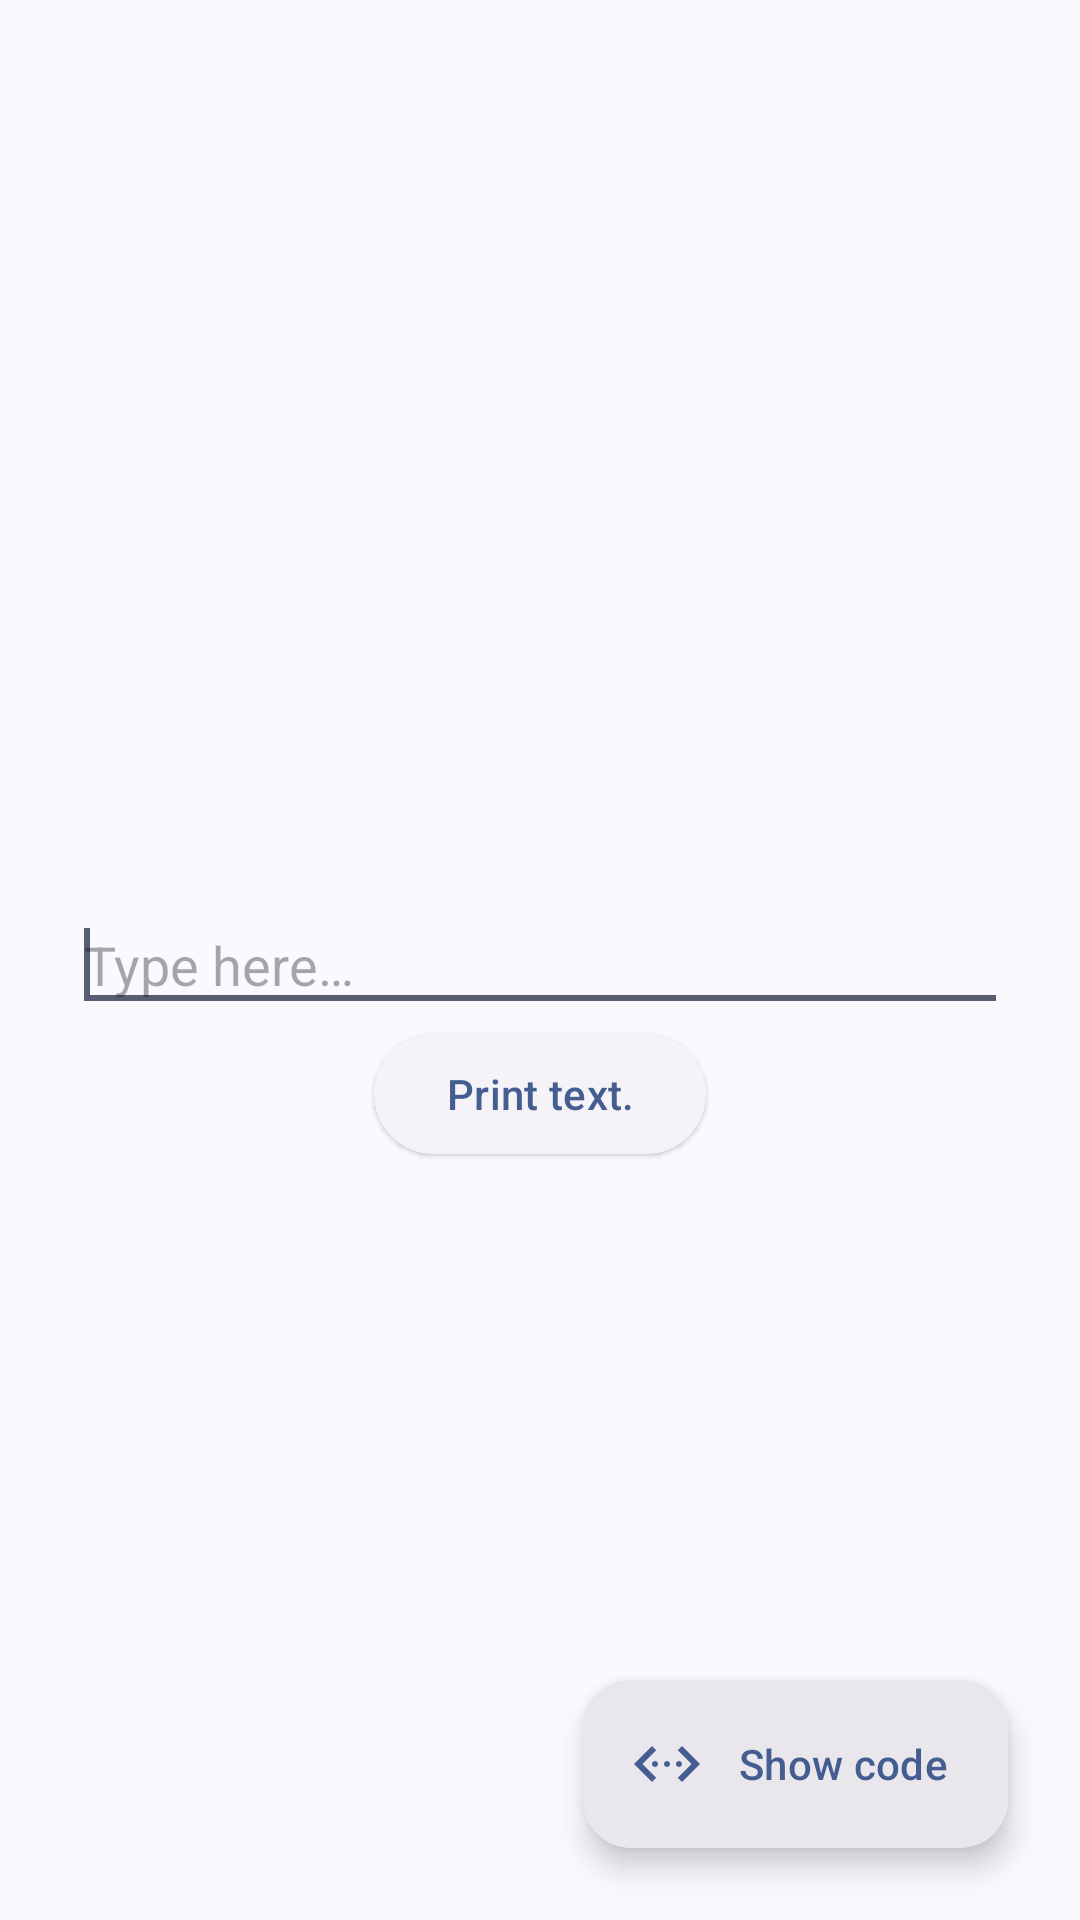

The Android layout XML behind this screen, and the referenced resources:
<!-- AndroidManifest.xml: application theme AppThemeActionBar -->
<!-- res/layout/activity_text_box.xml -->
<?xml version="1.0" encoding="utf-8"?>
<androidx.constraintlayout.widget.ConstraintLayout xmlns:android="http://schemas.android.com/apk/res/android"
    xmlns:app="http://schemas.android.com/apk/res-auto"
    android:layout_width="match_parent"
    android:layout_height="match_parent">

    <com.google.android.material.textfield.TextInputEditText
        android:id="@+id/editText"
        android:layout_width="match_parent"
        android:layout_height="wrap_content"
        android:layout_margin="24dp"
        android:hint="@string/hint_type"
        app:layout_constraintBottom_toBottomOf="parent"
        app:layout_constraintEnd_toEndOf="parent"
        app:layout_constraintStart_toStartOf="parent"
        app:layout_constraintTop_toTopOf="parent" />

    <requestFocus />

    <com.google.android.material.button.MaterialButton
        android:id="@+id/buttonPrintEdit"
        style="@style/Widget.Material3.Button.ElevatedButton"
        android:layout_width="wrap_content"
        android:layout_height="wrap_content"
        android:text="@string/print_text"
        app:layout_constraintEnd_toEndOf="parent"
        app:layout_constraintStart_toStartOf="parent"
        app:layout_constraintTop_toBottomOf="@id/editText" />

    <com.google.android.material.floatingactionbutton.ExtendedFloatingActionButton
        android:id="@+id/floating_button_show_syntax"
        style="@style/Widget.Material3.ExtendedFloatingActionButton.Icon.Surface"
        android:layout_width="wrap_content"
        android:layout_height="wrap_content"
        android:layout_margin="24dp"
        android:contentDescription="@string/tooltip_show_code"
        android:text="@string/show_code"
        android:textSize="14sp"
        android:tooltipText="@string/tooltip_show_code"
        app:icon="@drawable/ic_code"
        app:layout_constraintBottom_toBottomOf="parent"
        app:layout_constraintEnd_toEndOf="parent" />
</androidx.constraintlayout.widget.ConstraintLayout>
<!-- resources referenced by this layout -->
<resources>
  <!-- drawable ic_code (drawable-anydpi) -->
  <vector xmlns:android="http://schemas.android.com/apk/res/android"
      android:width="24dp"
      android:height="24dp"
      android:viewportWidth="24"
      android:viewportHeight="24">
      <path
          android:fillColor="?android:textColorPrimary"
          android:pathData="M17 6l-1.41 1.41L20.17 12l-4.58 4.59L17 18l6-6zM8.41 7.41L7 6l-6 6 6 6 1.41-1.41L3.83 12z" />
      <path
          android:fillColor="?android:textColorPrimary"
          android:pathData="M8 11c0.552 0 1 0.448 1 1s-0.448 1-1 1-1-0.448-1-1 0.448-1 1-1zm4 0c0.552 0 1 0.448 1 1s-0.448 1-1 1-1-0.448-1-1 0.448-1 1-1zm4 0c0.552 0 1 0.448 1 1s-0.448 1-1 1-1-0.448-1-1 0.448-1 1-1z" />
  </vector>
  <string name="hint_type">Type here…</string>
  <string name="print_text">Print text.</string>
  <string name="show_code">Show code</string>
  <string name="tooltip_show_code">Show code syntax</string>
  <style name="AppThemeActionBar" parent="Theme.Material3.DynamicColors.DayNight">
          <item name="android:windowDrawsSystemBarBackgrounds">true</item>
          <item name="android:windowLightStatusBar">true</item>
          <item name="actionBarStyle">@style/actionBarStyle</item>
          <item name="android:statusBarColor">?attr/colorSurface</item>
          <item name="android:navigationBarColor">?attr/colorSurface</item>
          <item name="dialogCornerRadius">28dp</item>
          <item name="alertDialogTheme">@style/ThemeOverlay.Material3.MaterialAlertDialog</item>
          <item name="switchPreferenceCompatStyle">@style/switchPreferenceCompatStyle</item>
      </style>
  <style name="actionBarStyle" parent="@style/Widget.Material3.ActionBar.Solid">
          <item name="background">@android:color/transparent</item>
      </style>
  <style name="switchPreferenceCompatStyle" parent="@style/Preference.SwitchPreferenceCompat.Material">
          <item name="widgetLayout">@layout/preference_switch_widget_layout</item>
      </style>
</resources>
